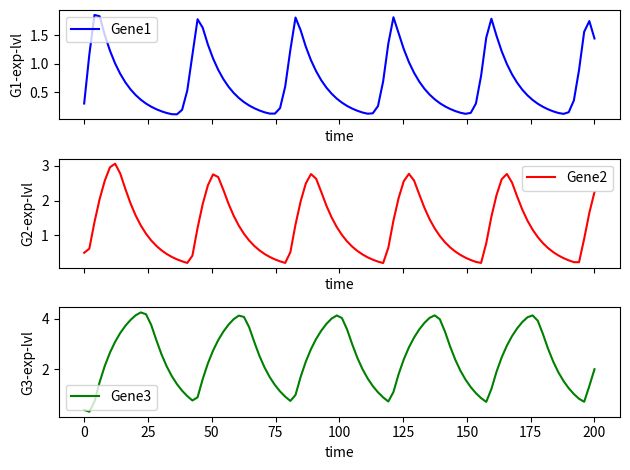

Here is the Python script that generated this plot:
import numpy as np
import matplotlib.pyplot as plt
from scipy.integrate import odeint

# Modelling 3-gene Oscillatory_Network: w/Negative Feedback response

# initial state
y0 = [0.3,0.5,.4]
t = np.linspace(0,200, num=100)

# parameters
k_1 = 0.50
gam_1 = 0.10
k_2 = 0.50
gam_2 = 0.10
k_3 = 0.50
gam_3 = 0.10
n = 9
c = 1
param = [k_1, gam_1, k_2, gam_2, k_3, gam_3, n, c]

# simlation function
def sim3gene(init_var, timepoints, params):
  g1 = init_var[0]
  g2 = init_var[1]
  g3 = init_var[2]

  #params
  k1 = params[0]
  gam1 = params[1]
  k2 = params[2]
  gam2 = params[3]
  k3 = params[4]
  gam3 = params[5]
  n = params[6]
  c = params[7]

  #ode system for g1,g2,g3
  dg1dt = ((c**n / (c**n + g3**n)) * k1) - (gam1 * g1) # gene1 repressed by the expression of gene3 -> repression hill
  dg2dt = ((g1**n / (c**n + g1**n)) * k2) - (gam2 * g2) # gene2 gets activated by the expression of gene1 -> activation hill function
  dg3dt = ((g2**n / (c**n + g2**n)) * k3) - (gam3 * g3) # gene3 gets activated by the expression of gene2 -> activation hill function

  return dg1dt, dg2dt, dg3dt

# invoke ode solver
y = odeint(sim3gene, y0, t, args=(param,))

# printing out the defferential results of 3 genes
print(y)

# plotting the results
fig, (ax1, ax2, ax3) = plt.subplots(3, sharex=True, sharey=False)

ax1.plot(t, y[:,0], label="Gene1", color="b")
ax2.plot(t, y[:,1], label="Gene2", color="r")
ax3.plot(t, y[:,2], label="Gene3", color="g")

ax1.set_xlabel("time")
ax1.set_ylabel("G1-exp-lvl")

ax2.set_xlabel("time")
ax2.set_ylabel("G2-exp-lvl")

ax3.set_xlabel("time")
ax3.set_ylabel("G3-exp-lvl")

ax1.legend()
ax2.legend()
ax3.legend()

plt.tight_layout()
plt.show()
